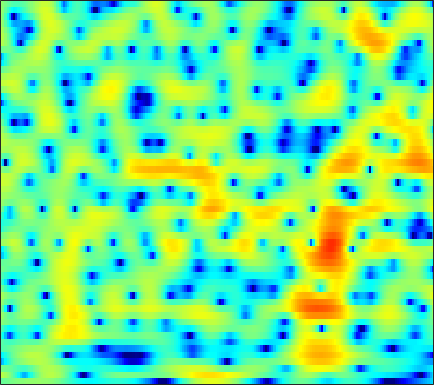

Values plotted in this chart, from the file beside it:
-1.2936, -1.1772, -0.99655, -0.79613, -0.64582, -0.44961, -0.26518, -0.13796, 0.02278, 0.17434, 0.31761, 0.41878, 0.54838, 0.66141, 0.73595, 0.81408, 0.86561, 0.88947, 0.89284, 0.86195, 0.79586, 0.71643, 0.56701, 0.37109
2.542, 2.135, 1.512, 0.7703, 0.1176, -0.9179, -2.181, -3.312, -5.086, -7.089, -8.768, -9.075, -7.829, -5.758, -4.243, -2.501, -1.091, -0.2312, 0.6888, 1.382, 1.881, 2.135, 2.328, 2.364
-0.4364, -0.5544, -0.7096, -0.8987, -1.08, -1.385, -1.761, -2.077, -2.5, -2.857, -3.023, -2.963, -2.606, -1.983, -1.415, -0.6173, 0.1404, 0.6474, 1.215, 1.647, 1.939, 2.069, 2.127, 2.057
-9.732, -7.918, -5.875, -4.254, -3.267, -2.197, -1.349, -0.8201, -0.23, 0.2636, 0.6878, 0.9715, 1.313, 1.615, 1.813, 2.034, 2.193, 2.264, 2.284, 2.203, 2.01, 1.787, 1.381, 0.8523
-6.387, -5.507, -4.27, -3.095, -2.284, -1.336, -0.5273, -0.0003478, 0.6046, 1.113, 1.537, 1.805, 2.101, 2.327, 2.448, 2.547, 2.566, 2.524, 2.381, 2.128, 1.74, 1.348, 0.6755, -0.2028
-2.19, -2.038, -1.785, -1.492, -1.249, -0.9071, -0.5602, -0.2998, 0.02644, 0.3158, 0.5709, 0.7388, 0.9313, 1.091, 1.187, 1.29, 1.363, 1.398, 1.411, 1.378, 1.28, 1.155, 0.9055, 0.5444
-1.684, -2.05, -2.466, -2.742, -2.818, -2.738, -2.495, -2.239, -1.884, -1.588, -1.389, -1.325, -1.348, -1.458, -1.562, -1.65, -1.601, -1.433, -1.025, -0.4482, 0.2029, 0.684, 1.271, 1.763
-3.453, -5.309, -8.648, -13.11, -14.89, -11.52, -7.94, -6.071, -4.411, -3.453, -3.064, -3.13, -3.715, -4.958, -6.441, -9.498, -14.08, -15.27, -10.21, -5.866, -2.828, -1.098, 0.7106, 2.114
-1.855, -2.911, -4.332, -5.43, -5.782, -5.527, -4.716, -4.014, -3.227, -2.705, -2.489, -2.541, -2.886, -3.52, -4.151, -5.03, -5.619, -5.634, -4.955, -3.727, -2.335, -1.314, -0.04309, 1.113
0.6243, 0.1577, -0.4093, -0.841, -1.051, -1.179, -1.144, -1.042, -0.8617, -0.6738, -0.5668, -0.5467, -0.6113, -0.7834, -0.98, -1.288, -1.609, -1.837, -2.124, -2.34, -2.465, -2.46, -2.243, -1.701
1.547, 0.6864, -0.4244, -1.289, -1.619, -1.592, -1.128, -0.6247, 0.07117, 0.7098, 1.191, 1.433, 1.596, 1.563, 1.407, 1.019, 0.4192, -0.189, -1.266, -2.763, -4.904, -7.197, -11.85, -15.15
0.2759, -1.766, -5.648, -12.81, -29.76, -11.71, -5.852, -3.346, -1.114, 0.3641, 1.323, 1.795, 2.122, 2.166, 2.041, 1.671, 1.06, 0.4866, -0.4553, -1.54, -2.692, -3.511, -4.264, -4.195
1.296, 0.2713, -1.103, -2.188, -2.589, -2.497, -1.882, -1.263, -0.4082, 0.3272, 0.8665, 1.121, 1.245, 1.107, 0.8265, 0.2171, -0.6483, -1.457, -2.645, -3.831, -4.668, -4.822, -4.321, -3.201
1.864, 1.234, 0.4637, -0.1872, -0.5257, -0.7339, -0.672, -0.4887, -0.1371, 0.2531, 0.5916, 0.7566, 0.8133, 0.627, 0.2869, -0.4633, -1.64, -2.894, -5.283, -9.152, -17.08, -24.56, -11.27, -5.876
-0.3418, -1.332, -2.805, -4.359, -5.357, -5.973, -5.511, -4.671, -3.378, -2.201, -1.238, -0.7041, -0.2048, 0.0398, 0.06494, -0.107, -0.4905, -0.9057, -1.541, -2.138, -2.432, -2.317, -1.638, -0.5435
-2.631, -3.992, -6.486, -10.14, -14.37, -20.1, -13.78, -10.07, -6.858, -4.726, -3.26, -2.453, -1.671, -1.147, -0.8632, -0.6113, -0.437, -0.3279, -0.1727, 0.04682, 0.3559, 0.6625, 1.161, 1.742
-1.862, -2.558, -3.538, -4.445, -5, -5.383, -5.243, -4.883, -4.269, -3.634, -3.114, -2.806, -2.53, -2.364, -2.287, -2.163, -1.969, -1.734, -1.305, -0.7464, -0.0896, 0.4428, 1.164, 1.857
-0.5624, -0.8325, -1.181, -1.475, -1.623, -1.76, -1.845, -1.879, -1.948, -2.092, -2.386, -2.72, -3.339, -4.146, -4.861, -5.769, -6.27, -6.14, -5.181, -3.707, -2.154, -1.057, 0.2587, 1.38
-1.181, -1.28, -1.208, -0.9849, -0.7715, -0.5094, -0.3695, -0.3648, -0.5043, -0.8636, -1.481, -2.16, -3.418, -5.218, -7.132, -11.14, -19.91, -24.41, -12.04, -6.929, -3.748, -2.008, -0.2214, 1.141
-8.171, -7.477, -5.025, -2.772, -1.537, -0.3701, 0.3497, 0.6139, 0.6628, 0.4046, -0.09372, -0.6225, -1.504, -2.529, -3.304, -4.226, -4.693, -4.608, -3.848, -2.64, -1.356, -0.4862, 0.4791, 1.215
-6.484, -5.686, -3.342, -1.112, 0.1437, 1.287, 1.938, 2.142, 2.051, 1.611, 0.8488, 0.1599, -0.8403, -1.7, -2.082, -2.131, -1.711, -1.21, -0.4458, 0.266, 0.8206, 1.051, 1.077, 0.6914
1.072, 1.229, 1.715, 2.245, 2.599, 2.955, 3.02, 2.872, 2.342, 1.362, -0.2205, -1.891, -5.039, -9.856, -12.94, -9.243, -4.936, -2.719, -0.659, 0.6543, 1.381, 1.559, 1.285, 0.337
-0.8526, -0.3312, 0.322, 0.8226, 1.099, 1.331, 1.349, 1.2, 0.7614, -0.004683, -1.098, -2.19, -3.86, -5.46, -6.016, -5.326, -3.73, -2.474, -1.07, -0.005956, 0.6752, 0.9795, 1.105, 0.9837
-4.272, -3.28, -2.367, -1.689, -1.28, -0.8993, -0.6193, -0.5031, -0.4701, -0.5698, -0.796, -1.016, -1.339, -1.534, -1.594, -1.511, -1.227, -0.9234, -0.4748, -0.02964, 0.3848, 0.6549, 0.9668, 1.206
-4.361, -4.041, -3.791, -3.548, -3.289, -2.811, -2.202, -1.714, -1.111, -0.6242, -0.3063, -0.1488, -0.07183, -0.09405, -0.1618, -0.2798, -0.4025, -0.458, -0.443, -0.2996, -0.0006603, 0.2959, 0.7564, 1.227
-2.601, -3.753, -5.648, -7.732, -8.512, -7.067, -4.534, -2.833, -1.057, 0.1802, 0.9706, 1.314, 1.478, 1.288, 0.9613, 0.293, -0.636, -1.427, -2.374, -2.759, -2.258, -1.426, -0.1184, 1.114
-0.1406, -1.601, -4.208, -7.392, -8.794, -6.812, -3.632, -1.719, 0.147, 1.376, 2.123, 2.374, 2.361, 1.955, 1.357, 0.07239, -1.936, -4.195, -9.371, -27.79, -11.21, -5.916, -1.95, 0.4731
1.099, 0.6164, -0.08006, -0.5737, -0.7864, -0.7164, -0.3816, -0.02888, 0.4248, 0.7714, 0.9391, 0.9451, 0.7674, 0.3995, -0.02994, -0.8059, -1.741, -2.532, -3.444, -3.812, -3.333, -2.527, -1.246, -0.0555
1.588, 1.471, 1.265, 1.025, 0.8524, 0.6372, 0.4348, 0.2813, 0.04942, -0.2125, -0.5205, -0.7367, -1.041, -1.316, -1.492, -1.671, -1.802, -1.848, -1.796, -1.602, -1.27, -0.9313, -0.4304, 0.07286
2.33, 2.306, 2.198, 1.96, 1.735, 1.314, 0.7922, 0.307, -0.4571, -1.343, -2.285, -2.96, -3.666, -4, -3.932, -3.525, -2.949, -2.469, -1.86, -1.304, -0.8016, -0.4578, -0.03477, 0.3348
3.181, 3.166, 3.028, 2.794, 2.514, 2.014, 1.295, 0.5825, -0.6778, -2.415, -4.818, -7.267, -11.23, -12.78, -10.47, -7.135, -4.733, -3.45, -2.236, -1.417, -0.844, -0.5332, -0.1911, 0.1223
3.145, 3.032, 2.862, 2.726, 2.606, 2.402, 2.014, 1.56, 0.6425, -0.7264, -2.624, -4.383, -6.77, -7.652, -6.703, -4.758, -3.179, -2.365, -1.72, -1.486, -1.59, -1.79, -2.083, -2.16
0.5944, -0.1452, -0.668, -0.3554, 0.2993, 1.274, 2.044, 2.392, 2.546, 2.379, 1.988, 1.589, 1.097, 0.7334, 0.535, 0.3728, 0.1811, -0.1074, -0.7261, -1.739, -3.309, -4.948, -8.086, -12.16
-4.34, -8.613, -32.1, -9.827, -4.773, -1.129, 1.053, 2.113, 3.017, 3.49, 3.634, 3.589, 3.353, 2.979, 2.594, 1.931, 1.103, 0.3343, -0.8968, -2.409, -4.189, -5.706, -7.834, -9.419
-0.8616, -1.618, -2.05, -1.608, -0.8109, 0.4064, 1.496, 2.158, 2.805, 3.188, 3.324, 3.29, 3.036, 2.556, 2.071, 1.194, 0.03101, -1.018, -2.712, -4.676, -6.712, -8.02, -8.877, -8.407
1.749, 1.584, 1.474, 1.498, 1.604, 1.821, 2.083, 2.268, 2.455, 2.55, 2.539, 2.429, 2.16, 1.701, 1.209, 0.3393, -0.8537, -2.015, -4.016, -6.837, -11.14, -16.8, -28.82, -13.94
2.535, 2.366, 2.092, 1.847, 1.678, 1.508, 1.393, 1.335, 1.286, 1.254, 1.213, 1.153, 1.036, 0.8381, 0.5931, 0.1424, -0.4948, -1.119, -2.16, -3.389, -4.661, -5.426, -5.774, -5.223
2.349, 1.913, 1.251, 0.5437, 0.03439, -0.5633, -1.014, -1.229, -1.348, -1.324, -1.207, -1.044, -0.8006, -0.5057, -0.2597, 0.02147, 0.2271, 0.3102, 0.3128, 0.2421, 0.1303, 0.07409, 0.05806, 0.1194
1.314, 0.4429, -0.9538, -2.641, -4.037, -5.771, -6.853, -7.023, -6.719, -6.285, -5.893, -5.561, -4.848, -3.737, -2.685, -1.245, 0.04892, 0.8742, 1.765, 2.404, 2.838, 3.043, 3.175, 3.157
-0.5282, -1.637, -3.596, -6.424, -9.611, -16.65, -33.67, -18.16, -13.24, -11.94, -12.89, -15.27, -17.95, -11.92, -7.747, -3.768, -1.002, 0.5315, 2.081, 3.174, 3.897, 4.227, 4.426, 4.373
-2.529, -3.166, -4.212, -5.541, -6.597, -8.031, -8.892, -9.014, -8.843, -8.835, -9.281, -9.701, -9.317, -7.306, -5.163, -2.529, -0.3145, 0.9999, 2.38, 3.363, 3.997, 4.262, 4.37, 4.189
-5.876, -5.614, -5.149, -4.737, -4.476, -4.239, -4.031, -3.887, -3.694, -3.47, -3.19, -2.869, -2.301, -1.474, -0.7573, 0.3, 1.335, 2.045, 2.828, 3.396, 3.725, 3.81, 3.687, 3.294
-15.26, -10.95, -7.121, -4.71, -3.506, -2.308, -1.511, -1.087, -0.6749, -0.3839, -0.139, 0.03306, 0.2822, 0.6279, 0.9243, 1.404, 1.903, 2.275, 2.7, 3.005, 3.131, 3.08, 2.781, 2.217
-6.994, -5.619, -3.6, -1.88, -0.8721, 0.1361, 0.7881, 1.087, 1.27, 1.235, 1.027, 0.7854, 0.4602, 0.1845, 0.1321, 0.275, 0.6835, 1.086, 1.641, 2.076, 2.293, 2.272, 1.989, 1.376
0.4938, 0.8196, 1.357, 1.932, 2.322, 2.674, 2.838, 2.8, 2.5, 1.884, 0.8889, -0.1307, -1.904, -4.054, -5.433, -5.623, -3.852, -2.286, -0.5457, 0.6318, 1.279, 1.445, 1.27, 0.6417
2.733, 2.871, 3.095, 3.301, 3.415, 3.475, 3.378, 3.169, 2.656, 1.814, 0.536, -0.8004, -3.327, -7.091, -10.76, -11.39, -6.796, -4.186, -1.846, -0.4198, 0.3274, 0.5194, 0.3182, -0.3563
1.658, 1.806, 2.039, 2.263, 2.398, 2.526, 2.52, 2.419, 2.134, 1.654, 0.9824, 0.3603, -0.5507, -1.401, -1.848, -1.999, -1.64, -1.179, -0.5594, -0.1019, 0.0991, 0.05333, -0.2809, -0.9294
-1.399, -1.062, -0.5012, 0.09956, 0.5127, 0.9584, 1.275, 1.422, 1.505, 1.47, 1.347, 1.216, 1.023, 0.8545, 0.7581, 0.7114, 0.7193, 0.7525, 0.7734, 0.7137, 0.5268, 0.2868, -0.1635, -0.7766
-7.345, -5.821, -3.843, -2.263, -1.355, -0.4733, 0.1592, 0.504, 0.8377, 1.091, 1.292, 1.425, 1.585, 1.733, 1.832, 1.94, 1.983, 1.96, 1.85, 1.615, 1.229, 0.8375, 0.1878, -0.5777
-10.47, -7.237, -4.38, -2.615, -1.747, -1.022, -0.602, -0.3978, -0.166, 0.1141, 0.4885, 0.8382, 1.345, 1.86, 2.223, 2.618, 2.898, 2.998, 2.966, 2.71, 2.202, 1.634, 0.5972, -0.7557
-0.8945, -0.7918, -0.6299, -0.625, -0.8006, -1.286, -2.071, -2.736, -3.432, -3.536, -2.837, -1.955, -0.6113, 0.6701, 1.521, 2.47, 3.202, 3.594, 3.858, 3.81, 3.405, 2.827, 1.616, -0.2588
2.447, 1.888, 1.03, -0.06981, -1.139, -3.023, -5.693, -8.555, -14.85, -21.23, -12.4, -8.641, -5.277, -2.92, -1.473, 0.1469, 1.456, 2.252, 3.042, 3.5, 3.589, 3.406, 2.811, 1.827
2.719, 1.929, 0.7094, -0.7447, -1.992, -3.95, -6.2, -8.045, -10.34, -11.62, -11.34, -10.55, -9.27, -7.645, -6.211, -4.035, -1.933, -0.5447, 0.9903, 2.119, 2.849, 3.153, 3.268, 3.11
2.274, 1.349, -0.09203, -1.704, -2.981, -4.635, -6.184, -7.253, -8.563, -9.842, -11.38, -13.03, -16.87, -20.13, -15.23, -8.994, -4.838, -2.545, -0.23, 1.417, 2.563, 3.142, 3.607, 3.772
1.509, 0.3022, -1.661, -3.98, -5.881, -8.208, -9.539, -9.729, -9.498, -9.308, -9.567, -10.07, -10.75, -10.43, -8.958, -6.012, -3.182, -1.399, 0.5308, 1.98, 2.997, 3.511, 3.906, 4.005
1.081, -0.2579, -2.607, -5.894, -9.403, -17.55, -23.4, -14.89, -10.16, -7.699, -6.166, -5.323, -4.316, -3.27, -2.389, -1.109, 0.2147, 1.156, 2.235, 3.085, 3.653, 3.886, 3.929, 3.674
1.13, 0.227, -1.223, -2.891, -4.176, -5.59, -6.168, -5.947, -5.097, -4.047, -3.016, -2.279, -1.379, -0.4921, 0.1808, 1.033, 1.842, 2.399, 3.022, 3.462, 3.678, 3.661, 3.358, 2.69
0.7594, 0.2972, -0.3831, -1.082, -1.551, -2.063, -2.358, -2.419, -2.299, -2.011, -1.61, -1.257, -0.7328, -0.1461, 0.3212, 0.9817, 1.633, 2.08, 2.599, 2.956, 3.103, 3.043, 2.698, 1.99
